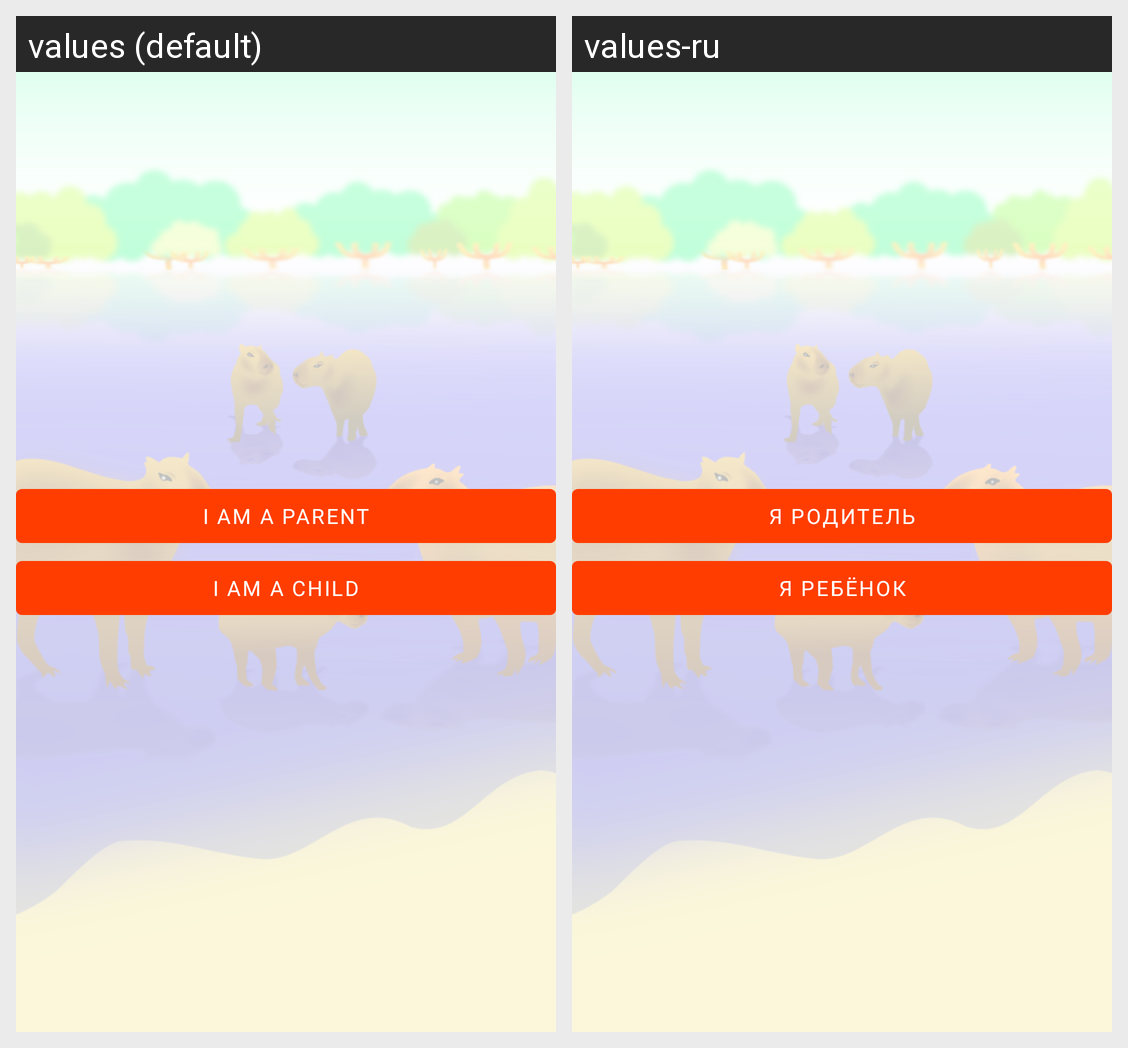

Locale-by-locale string values for the Android screen shown in this grid:
Android screen res/layout/fragment_initial_setup.xml rendered under 2 locales, left to right: values (default), values-ru. Device: Nexus 5 (rendered at 1080×1920; each locale shown at half size, 540×960, under a caption strip naming it); theme AppTheme.
Strings drawn on this screen, with the default value and each locale's value (text and hints the layout hard-codes, and strings that could not be matched under every locale, appear in the picture but are not listed):

action_i_am_major
  values: I am a parent
  values-ru: Я родитель

action_i_am_minor
  values: I am a child
  values-ru: Я ребёнок
